Labelled photos from "Dataset for color sorting", an image-classification folder in S-Nithish-Kumar/Colour_Sorting_Using_Robot_Arm. The possible labels are: background, green, orange.

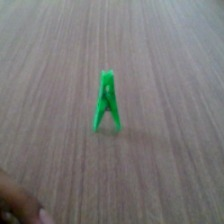
Label: green

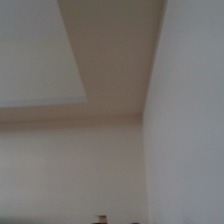
Label: background

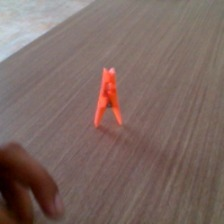
Label: orange

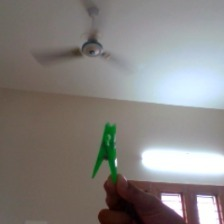
Label: green

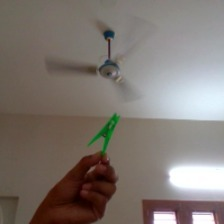
Label: green

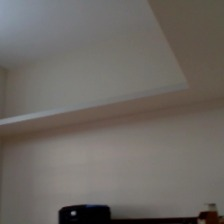
Label: background
